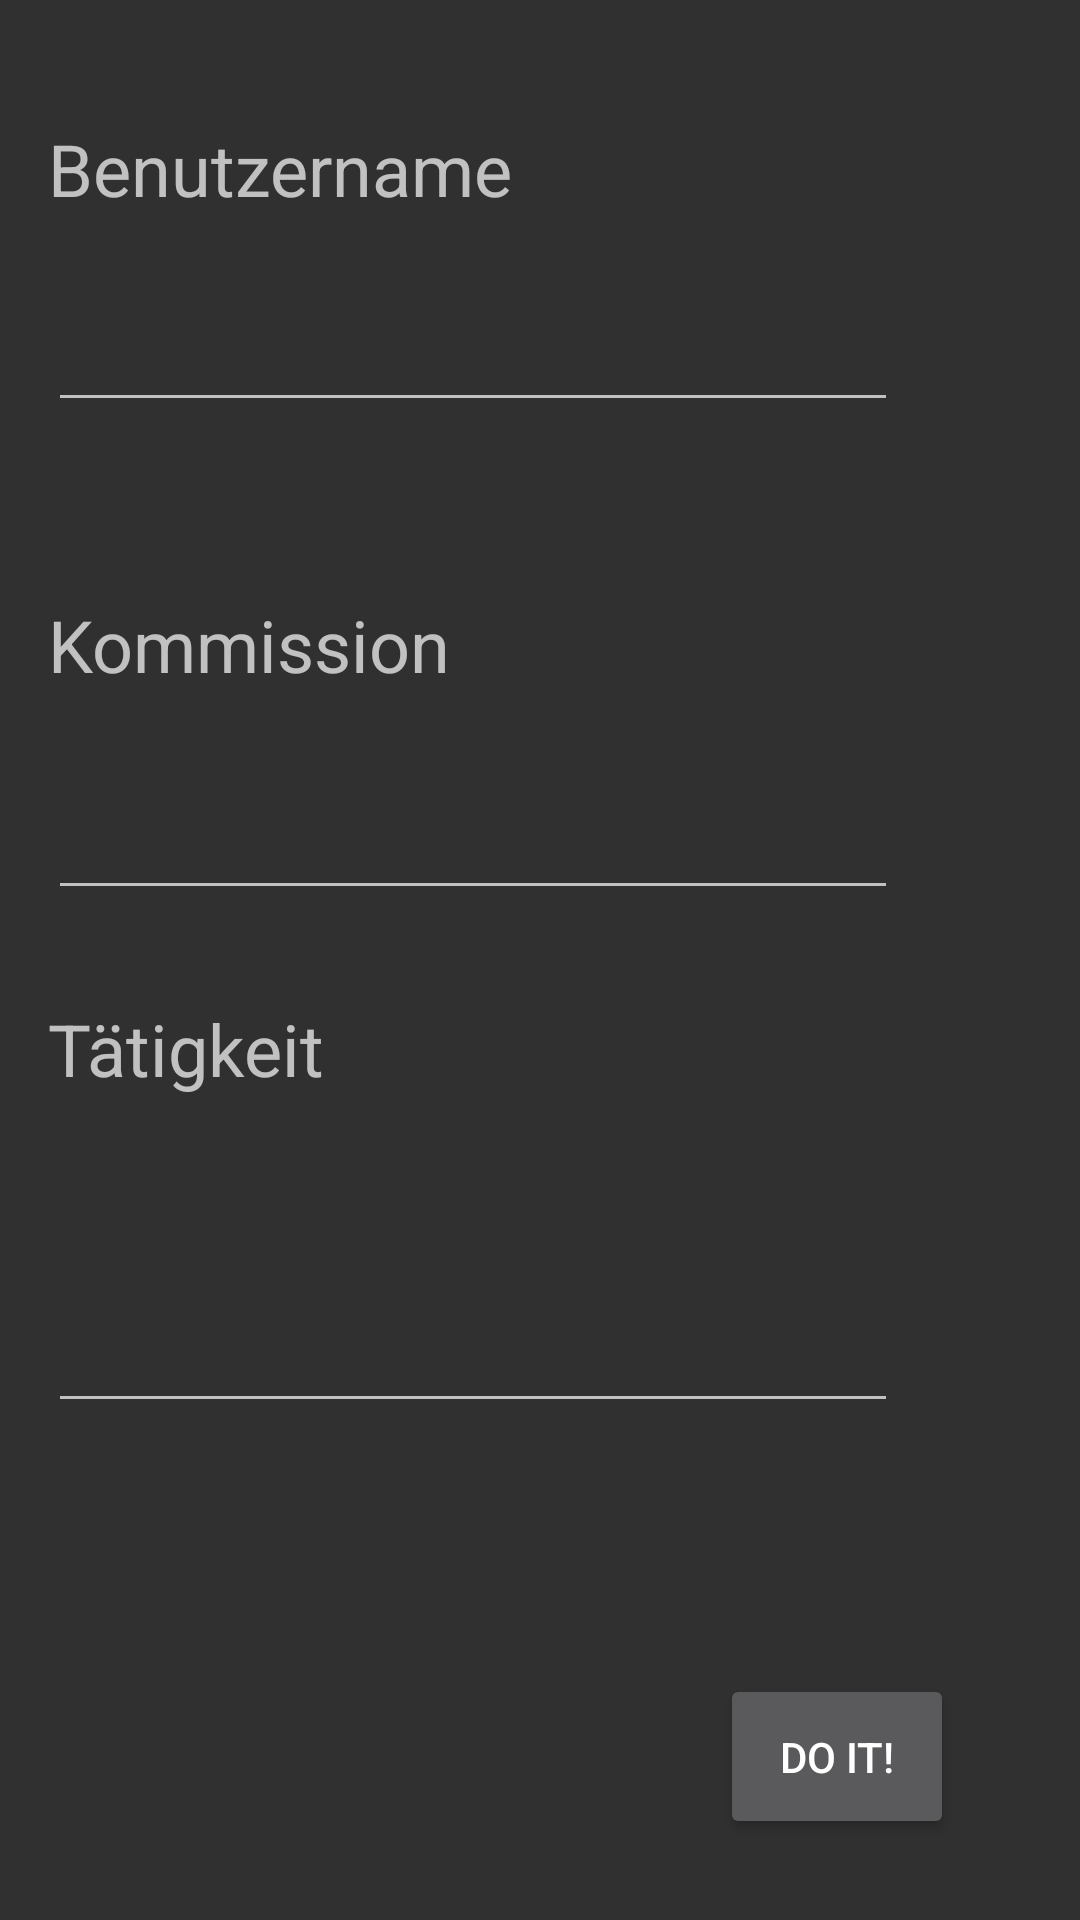

This screen was rendered from an Android layout file. Write that file and the resources it references.
<!-- AndroidManifest.xml: application theme AppTheme -->
<!-- res/layout/activity_main.xml -->
<?xml version="1.0" encoding="utf-8"?>
<android.support.constraint.ConstraintLayout xmlns:android="http://schemas.android.com/apk/res/android"
    xmlns:app="http://schemas.android.com/apk/res-auto"
    xmlns:tools="http://schemas.android.com/tools"
    android:layout_width="match_parent"
    android:layout_height="match_parent"
    tools:context="de.uwxy.barcode.MainActivity"
    tools:layout_editor_absoluteY="25dp">

    <TextView
        android:id="@+id/textview_2"
        android:layout_width="wrap_content"
        android:layout_height="wrap_content"
        android:layout_marginStart="16dp"
        android:layout_marginTop="58dp"
        android:text="@string/text_oben"
        android:textAlignment="viewStart"
        android:textSize="24sp"
        app:layout_constraintStart_toStartOf="parent"
        app:layout_constraintTop_toBottomOf="@+id/name" />

    <EditText
        android:id="@+id/kommission"
        style="@style/Widget.AppCompat.EditText"
        android:layout_width="wrap_content"
        android:layout_height="wrap_content"
        android:layout_marginStart="16dp"
        android:layout_marginTop="23dp"
        android:ems="10"
        android:selectAllOnFocus="true"
        android:inputType="number"
        android:textColorLink="@android:color/background_dark"
        android:textSize="24sp"
        app:layout_constraintStart_toStartOf="parent"
        app:layout_constraintTop_toBottomOf="@+id/textview_2" />

    <Button
        android:id="@+id/doItbutton"
        android:layout_width="78dp"
        android:layout_height="55dp"
        android:layout_marginBottom="27dp"
        android:layout_marginEnd="42dp"
        android:text="@string/button"
        app:layout_constraintBottom_toBottomOf="parent"
        app:layout_constraintEnd_toEndOf="parent" />

    <EditText
        android:id="@+id/name"
        android:layout_width="wrap_content"
        android:layout_height="wrap_content"
        android:layout_marginStart="16dp"
        android:layout_marginTop="19dp"
        android:ems="10"
        android:selectAllOnFocus="true"
        android:inputType="text|textPassword"
        android:textSize="24sp"
        app:layout_constraintStart_toStartOf="parent"
        app:layout_constraintTop_toBottomOf="@+id/textView_1" />

    <EditText
        android:id="@+id/arbeitsgang"
        android:layout_width="wrap_content"
        android:layout_height="wrap_content"
        android:layout_marginStart="16dp"
        android:layout_marginTop="131dp"
        android:layout_marginBottom="126dp"
        android:ems="10"
        android:inputType="number"
        android:selectAllOnFocus="true"
        android:textSize="24sp"
        app:layout_constraintBottom_toBottomOf="parent"
        app:layout_constraintStart_toStartOf="parent"
        app:layout_constraintTop_toTopOf="@+id/kommission" />

    <TextView
        android:id="@+id/textView_3"
        android:layout_width="wrap_content"
        android:layout_height="wrap_content"
        android:layout_marginStart="16dp"
        android:layout_marginTop="30dp"
        android:text="@string/workflow"
        android:textSize="24sp"
        app:layout_constraintStart_toStartOf="parent"
        app:layout_constraintTop_toBottomOf="@+id/kommission" />

    <TextView
        android:id="@+id/textView_1"
        android:layout_width="wrap_content"
        android:layout_height="wrap_content"
        android:layout_marginStart="16dp"
        android:layout_marginTop="40dp"
        android:text="@string/username"
        android:textSize="24sp"
        app:layout_constraintStart_toStartOf="parent"
        app:layout_constraintTop_toTopOf="parent" />

</android.support.constraint.ConstraintLayout>
<!-- resources referenced by this layout -->
<resources>
  <string name="button" translatable="false">Do it!</string>
  <string name="text_oben">Kommission</string>
  <string name="username">Benutzername</string>
  <string name="workflow">Tätigkeit</string>
  <style name="AppTheme" parent="Theme.AppCompat.NoActionBar">
          
          <item name="colorPrimary">@color/colorPrimary</item>
          <item name="colorPrimaryDark">@color/colorPrimaryDark</item>
          <item name="colorAccent">@android:color/holo_green_dark</item>
      </style>
  <!-- not gathered from this repository: default colours our renderer supplied (Android Studio template values) -->
  <color name="colorPrimary">#FF6200EE</color>
  <color name="colorPrimaryDark">#FF3700B3</color>
</resources>
